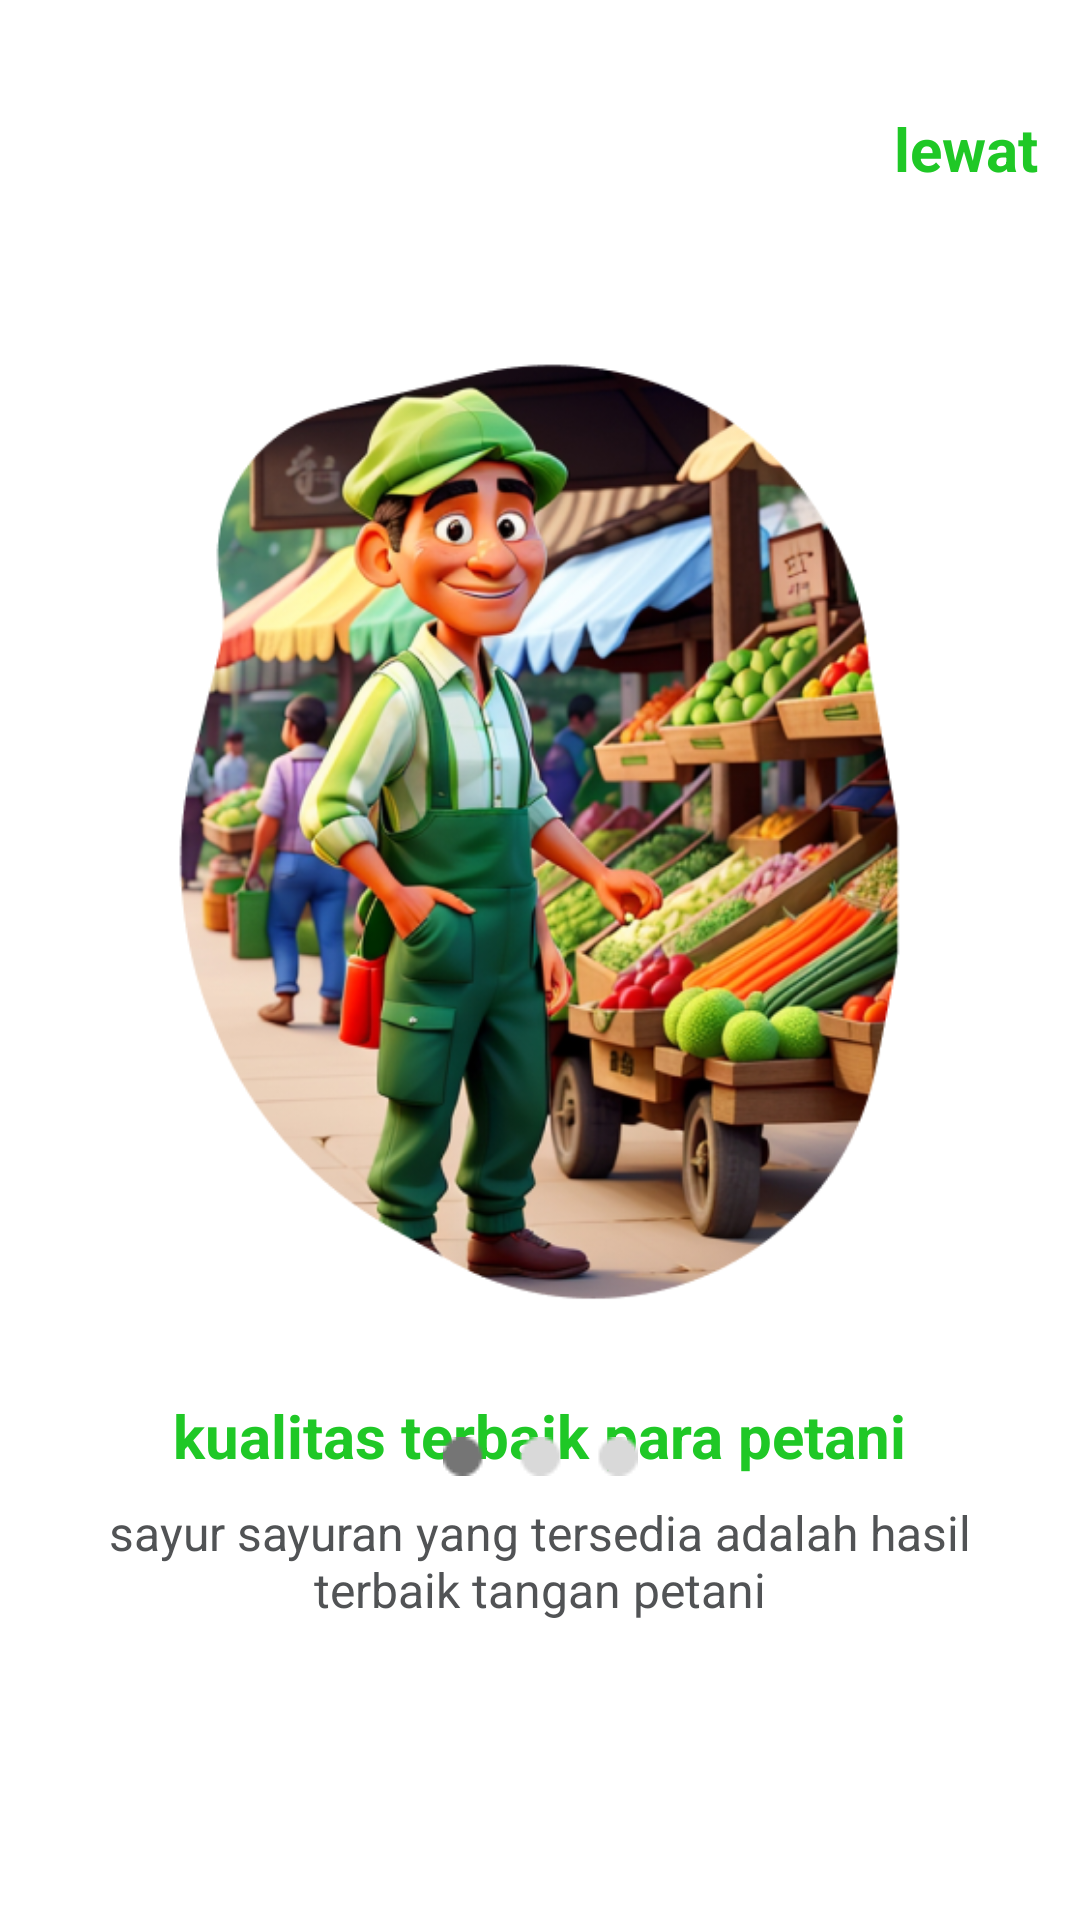

Reconstruct the res/layout file that produces this screen, plus the resources it refers to.
<!-- AndroidManifest.xml: application theme Theme.AppDua -->
<!-- res/layout/activity_one.xml -->
<?xml version="1.0" encoding="utf-8"?>
<androidx.constraintlayout.widget.ConstraintLayout xmlns:android="http://schemas.android.com/apk/res/android"
    xmlns:app="http://schemas.android.com/apk/res-auto"
    xmlns:tools="http://schemas.android.com/tools"
    android:layout_width="match_parent"
    android:layout_height="match_parent"
    android:background="@color/white"
    tools:context=".Onbording.OneActivity">

    <ImageView
        android:id="@+id/imageView2"
        android:layout_width="287dp"
        android:layout_height="330dp"
        android:layout_marginStart="10dp"
        android:layout_marginTop="56dp"
        android:layout_marginEnd="10dp"
        app:layout_constraintEnd_toEndOf="parent"
        app:layout_constraintHorizontal_bias="0.481"
        app:layout_constraintStart_toStartOf="parent"
        app:layout_constraintTop_toBottomOf="@id/One_lewat"
        app:srcCompat="@drawable/lallala" />

    <TextView
        android:id="@+id/One_lewat"
        android:layout_width="wrap_content"
        android:layout_height="wrap_content"
        android:layout_marginTop="36dp"
        android:background="#ffff"
        android:text="lewat"
        android:textColor="@color/green"
        android:textSize="20sp"
        android:textStyle="bold"
        app:layout_constraintEnd_toEndOf="parent"
        app:layout_constraintHorizontal_bias="0.955"
        app:layout_constraintStart_toStartOf="parent"
        app:layout_constraintTop_toTopOf="parent" />

    <TextView
        android:id="@+id/textView2"
        android:layout_width="wrap_content"
        android:layout_height="wrap_content"
        android:layout_marginTop="16dp"
        android:text="kualitas terbaik para petani"
        android:textColor="@color/green"
        android:textSize="20sp"
        android:textStyle="bold"
        app:layout_constraintEnd_toEndOf="parent"
        app:layout_constraintStart_toStartOf="parent"
        app:layout_constraintTop_toBottomOf="@+id/imageView2" />

    <TextView
        android:id="@+id/textView4"
        android:layout_width="300dp"
        android:layout_height="wrap_content"
        android:layout_marginTop="8dp"
        android:text="sayur sayuran yang tersedia adalah hasil terbaik tangan petani"
        android:textAlignment="center"
        android:textColor="#515355"
        android:textSize="16sp"
        app:layout_constraintEnd_toEndOf="parent"
        app:layout_constraintStart_toStartOf="parent"
        app:layout_constraintTop_toBottomOf="@+id/textView2" />

    <ImageView
        android:id="@+id/imageView3"
        android:layout_width="wrap_content"
        android:layout_height="wrap_content"
        android:layout_marginBottom="50dp"
        android:src="@drawable/ic_ob1"
        app:layout_constraintBottom_toTopOf="@+id/One_lanjutkan"
        app:layout_constraintEnd_toEndOf="parent"
        app:layout_constraintStart_toStartOf="parent" />

    <Button
        android:id="@+id/One_lanjutkan"
        android:layout_width="0dp"
        android:layout_height="wrap_content"
        android:layout_marginStart="20dp"
        android:layout_marginEnd="20dp"
        android:layout_marginBottom="50dp"
        android:background="@drawable/bg_btn"
        android:text="lanjutkan"
        android:textColor="@color/white"
        android:textStyle="bold"
        app:layout_constraintBottom_toBottomOf="parent"
        app:layout_constraintEnd_toEndOf="parent"
        app:layout_constraintHorizontal_bias="0.0"
        app:layout_constraintStart_toStartOf="parent" />
</androidx.constraintlayout.widget.ConstraintLayout>
<!-- resources referenced by this layout -->
<resources>
  <color name="green">#1FC826</color>
  <color name="white">#FFFFFFFF</color>
  <!-- drawable ic_ob1: png bitmap (drawable, 408 bytes) -->
  <!-- drawable lallala: png bitmap (drawable, 313434 bytes) -->
  <style name="Theme.AppDua" parent="Base.Theme.AppDua" />
  <style name="Base.Theme.AppDua" parent="Theme.AppCompat.Light.NoActionBar">
          
          
      </style>
</resources>
